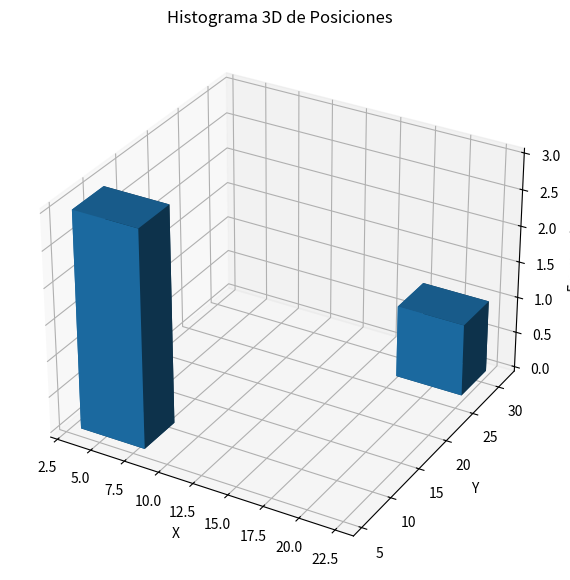

This figure's Python source:
"""import matplotlib.pyplot as plt
from mpl_toolkits.mplot3d import Axes3D

posiciones = [(1, 2), (3, 4), (4, 5), (6, 7), (8, 9)]


x, y = zip(*posiciones)
tiempo = range(len(posiciones))
fig = plt.figure(figsize=(10, 7))
ax = fig.add_subplot(111, projection='3d')

ax.plot(x, y, tiempo, '-o', label='Partícula')

ax.set_xlabel('X')
ax.set_ylabel('Y')
ax.set_zlabel('Tiempo')

ax.set_title('Movimiento de la Partícula en el Espacio 2D a lo largo del Tiempo')
ax.legend()

plt.show()
"""

import numpy as np
import matplotlib.pyplot as plt
from mpl_toolkits.mplot3d import Axes3D

# Definir una función para calcular el número de bins usando el método de Rice
def rice_rule(n):
    return int(np.ceil(2 * (n ** (1/3))))

# Definir la función para plotear el histograma 3D
def plot_3d_histogram(positions):
    # Convertir la lista de tuplas en un array de numpy para facilitar los cálculos
    positions_array = np.array(positions)
    
    # Extraer las coordenadas x e y
    x = positions_array[:, 0]
    y = positions_array[:, 1]
    
    # Calcular el número de bins usando el método de Rice
    bins = rice_rule(len(x))
    
    # Calcular el histograma 2D con los bins calculados
    hist, xedges, yedges = np.histogram2d(x, y, bins=[bins, bins])
    
    # Filtro para asegurarnos de que sólo incluyamos barras con altura no nula
    nonzero = hist != 0
    
    # Preparar los centros de los bins para el plotting
    xpos, ypos = np.meshgrid(xedges[:-1] + np.diff(xedges)/2, yedges[:-1] + np.diff(yedges)/2)
    xpos = xpos[nonzero]
    ypos = ypos[nonzero]
    zpos = 0
    
    # Dimensiones de las barras
    dx = dy = np.ones_like(zpos) * (xedges[1] - xedges[0])
    dz = hist[nonzero]
    
    # Crear la figura y el eje para el plot 3D
    fig = plt.figure(figsize=(10, 7))
    ax = fig.add_subplot(111, projection='3d')
    
    # Plotear las barras
    ax.bar3d(xpos, ypos, zpos, dx, dy, dz, zsort='average')
    
    # Etiquetas y título
    ax.set_xlabel('X')
    ax.set_ylabel('Y')
    ax.set_zlabel('Frecuencia')
    plt.title('Histograma 3D de Posiciones')
    
    # Mostrar el plot
    plt.show()

# Datos de ejemplo
positions = [(1, 2), (3, 4), (4, 5), (20, 30)]

# Llamar a la función
plot_3d_histogram(positions)
